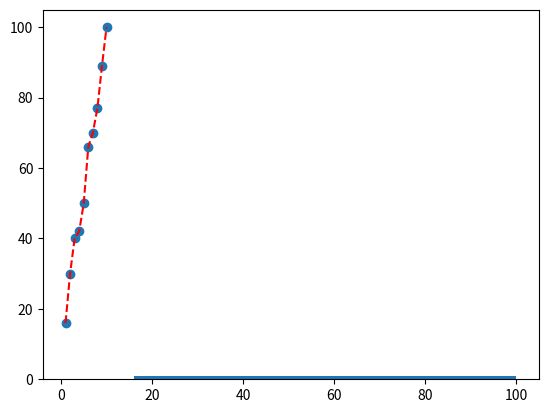
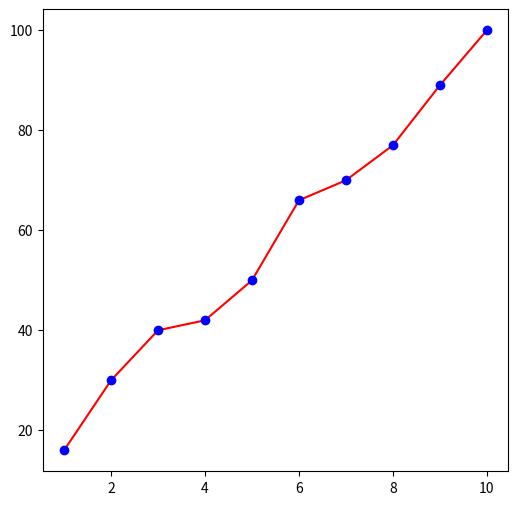
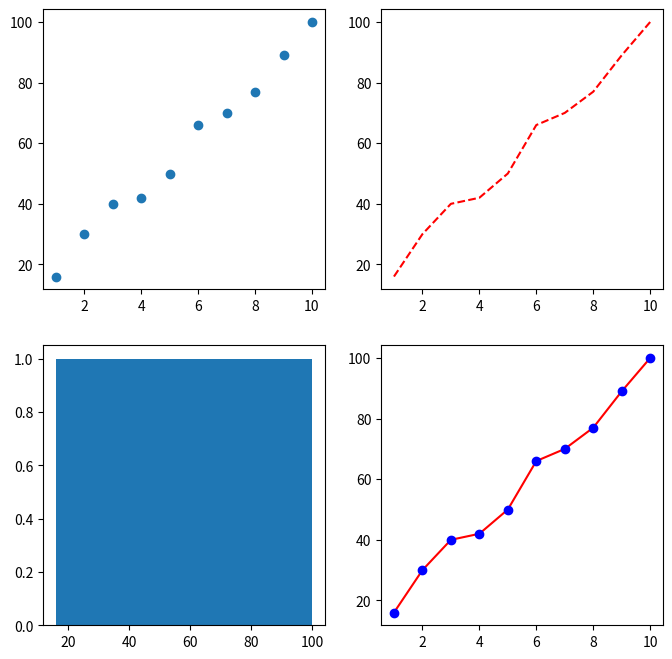

Recreate these plots in Python, in order.
import matplotlib.pyplot as plt
import numpy as np
import pandas as pd

studyhrs = [1,2,3,4,5,6,7,8,9,10]
marks = [16,30,40,42,50,66,70,77,89,100]

plt.scatter(studyhrs, marks)
plt.show()
plt.plot(studyhrs, marks, 'r--')
plt.show()
plt.hist(marks)
plt.show()
plt.figure(figsize=(6,6))
plt.plot(studyhrs, marks, 'r-')
plt.plot(studyhrs, marks, 'bo')
plt.show()

plt.figure(figsize=(8,8))

plt.subplot(2,2,1)
plt.scatter(studyhrs, marks)
plt.subplot(2,2,2)
plt.plot(studyhrs, marks, 'r--')
plt.subplot(2,2,3)
plt.hist(marks)
plt.subplot(2,2,4)
plt.plot(studyhrs, marks, 'r-')
plt.plot(studyhrs, marks, 'bo')
plt.show()